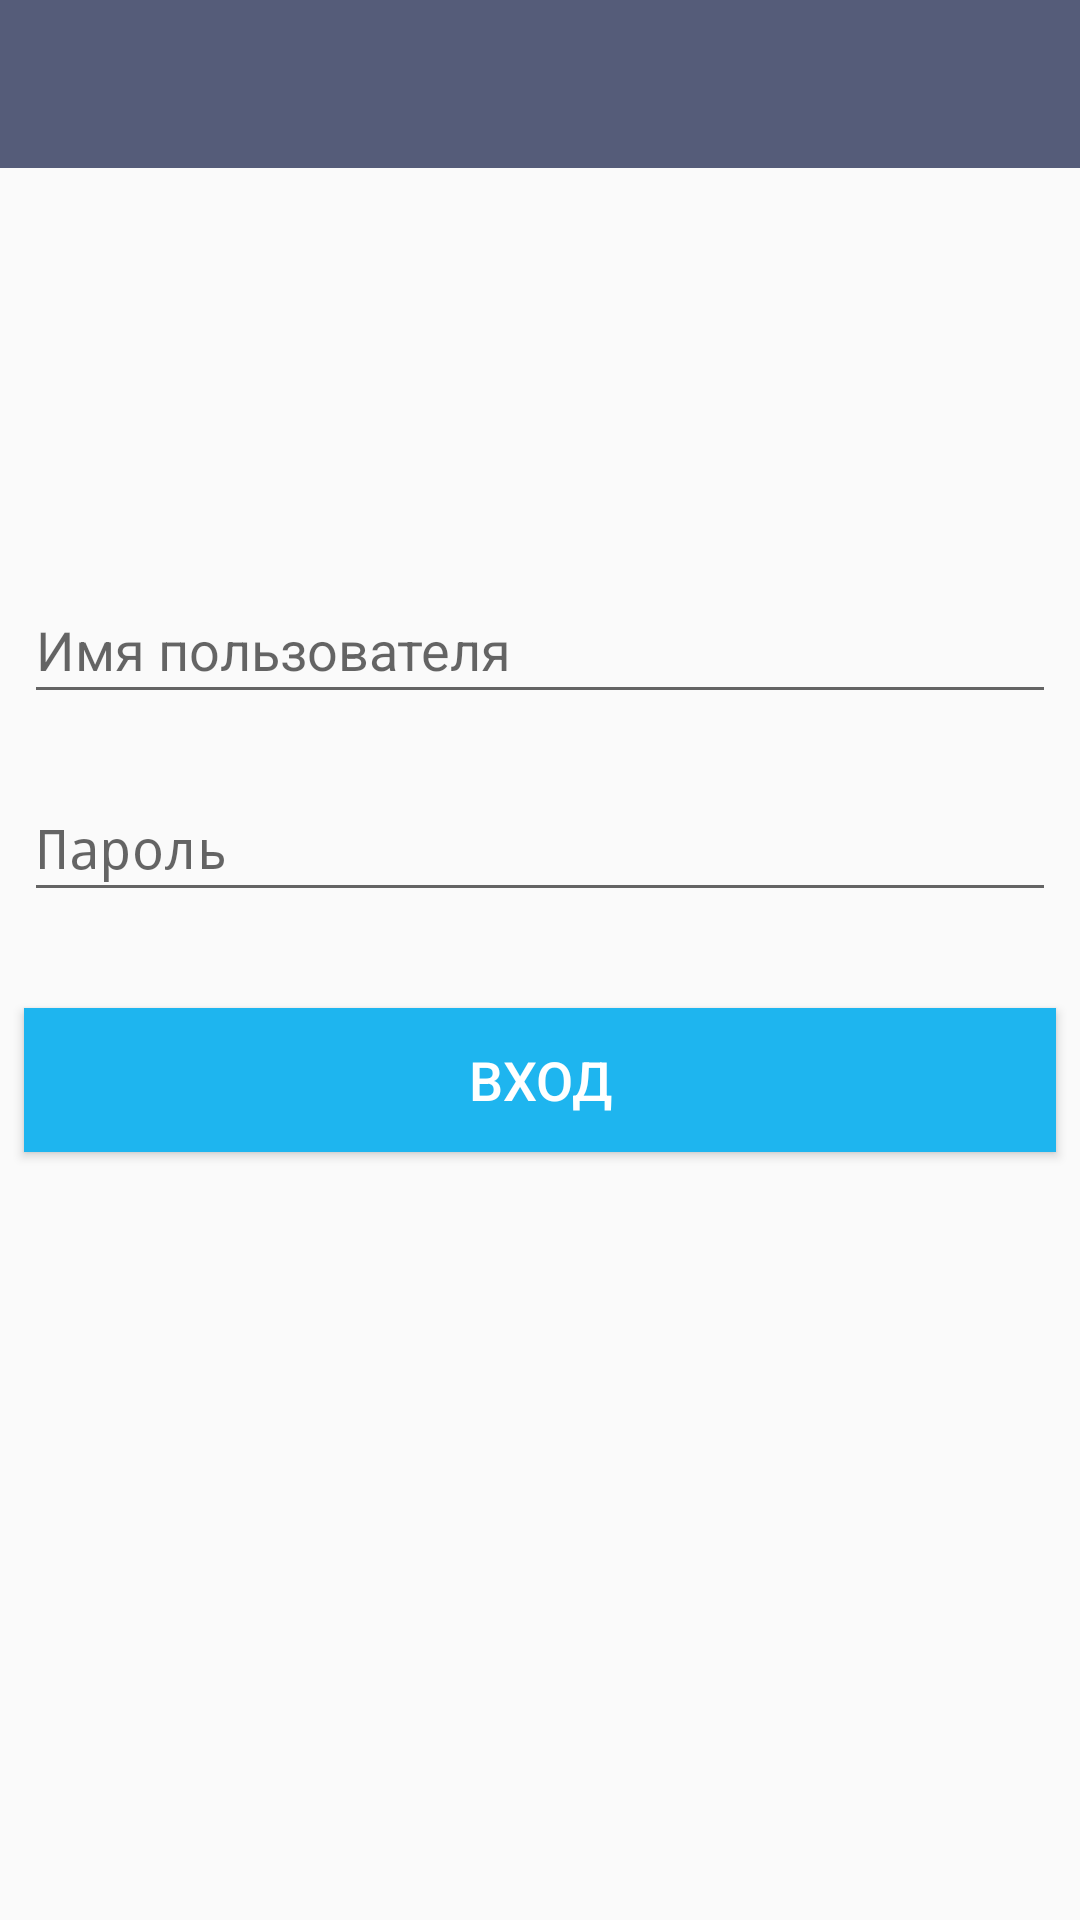

Reconstruct the res/layout file that produces this screen, plus the resources it refers to.
<!-- AndroidManifest.xml: application theme AppTheme -->
<!-- res/layout/activity_login.xml -->
<?xml version="1.0" encoding="utf-8"?>
<android.support.constraint.ConstraintLayout xmlns:android="http://schemas.android.com/apk/res/android"
    xmlns:app="http://schemas.android.com/apk/res-auto"
    xmlns:tools="http://schemas.android.com/tools"
    android:id="@+id/cl_main"
    android:layout_width="match_parent"
    android:layout_height="match_parent"
    tools:context="ru.cityprint.arm.warehouse.ui.LoginActivity">

    <android.support.v7.widget.Toolbar
        xmlns:android="http://schemas.android.com/apk/res/android"
        xmlns:app="http://schemas.android.com/apk/res-auto"
        android:id="@+id/toolbar_login"
        android:layout_width="match_parent"
        android:layout_height="wrap_content"
        android:background="@color/colorToolbar"
        app:titleTextColor="@android:color/white"
        app:subtitleTextColor="@android:color/white"
        android:minHeight="?attr/actionBarSize"
        android:theme="?attr/actionBarTheme"
        app:popupTheme="?attr/actionBarTheme"

        />

    <ImageView
        android:id="@+id/imageView2"
        android:layout_width="wrap_content"
        android:layout_height="wrap_content"
        android:layout_marginEnd="8dp"
        android:layout_marginStart="8dp"
        android:layout_marginTop="92dp"
        android:background="@android:color/white"
        android:contentDescription="@string/logo"
        app:layout_constraintEnd_toEndOf="parent"
        app:layout_constraintStart_toStartOf="parent"
        app:layout_constraintTop_toBottomOf="@+id/toolbar_login"
        app:srcCompat="@drawable/sity_print_logo" />

    <EditText
        android:id="@+id/login"
        android:layout_width="0dp"
        android:layout_height="46dp"
        android:layout_marginEnd="8dp"
        android:layout_marginStart="8dp"
        android:layout_marginTop="44dp"
        android:ems="10"
        android:hint="@string/login"
        android:inputType="textPersonName"
        app:layout_constraintEnd_toEndOf="parent"
        app:layout_constraintHorizontal_bias="0.0"
        app:layout_constraintStart_toStartOf="parent"
        app:layout_constraintTop_toBottomOf="@+id/imageView2" />

    <EditText
        android:id="@+id/password"
        android:layout_width="0dp"
        android:layout_height="46dp"
        android:layout_marginEnd="8dp"
        android:layout_marginStart="8dp"
        android:layout_marginTop="20dp"
        android:ems="10"
        android:hint="@string/password"
        android:inputType="textPassword"
        app:layout_constraintEnd_toEndOf="parent"
        app:layout_constraintHorizontal_bias="0.0"
        app:layout_constraintStart_toStartOf="parent"
        app:layout_constraintTop_toBottomOf="@+id/login" />

    <Button
        android:id="@+id/btn_login"
        android:layout_width="0dp"
        android:layout_height="wrap_content"
        android:layout_marginEnd="8dp"
        android:layout_marginStart="8dp"
        android:layout_marginTop="32dp"
        android:background="@color/colorBtnLogin"
        android:text="@string/button_login"
        android:textColor="@android:color/white"
        android:textSize="18sp"
        app:layout_constraintEnd_toEndOf="parent"
        app:layout_constraintStart_toStartOf="parent"
        app:layout_constraintTop_toBottomOf="@+id/password"
        tools:text="@string/button_login" />

</android.support.constraint.ConstraintLayout>
<!-- resources referenced by this layout -->
<resources>
  <color name="colorBtnLogin">#1EB5EF</color>
  <color name="colorToolbar">#555c79</color>
  <!-- drawable sity_print_logo: png bitmap (drawable, 7577 bytes) -->
  <string name="button_login">Вход</string>
  <string name="login">Имя пользователя</string>
  <string name="logo">Logo</string>
  <string name="password">Пароль</string>
  <style name="AppTheme" parent="Theme.AppCompat.Light.NoActionBar">
          
          <item name="colorPrimary">@color/colorPrimary</item>
          <item name="colorPrimaryDark">@color/colorPrimaryDark</item>
          <item name="colorAccent">@color/colorAccent</item>
          <item name="android:navigationBarColor">@color/colorToolbar</item>
          <item name="android:actionMenuTextColor">@android:color/white</item>
          <item name="actionOverflowButtonStyle">@style/OverFlow</item>
      </style>
  <color name="colorPrimary">#3F51B5</color>
  <color name="colorPrimaryDark">#303F9F</color>
  <color name="colorAccent">#ff4081</color>
  <style name="OverFlow" parent="Widget.AppCompat.ActionButton.Overflow">
          <item name="android:src">@drawable/ic_action_menu</item>
      </style>
</resources>
